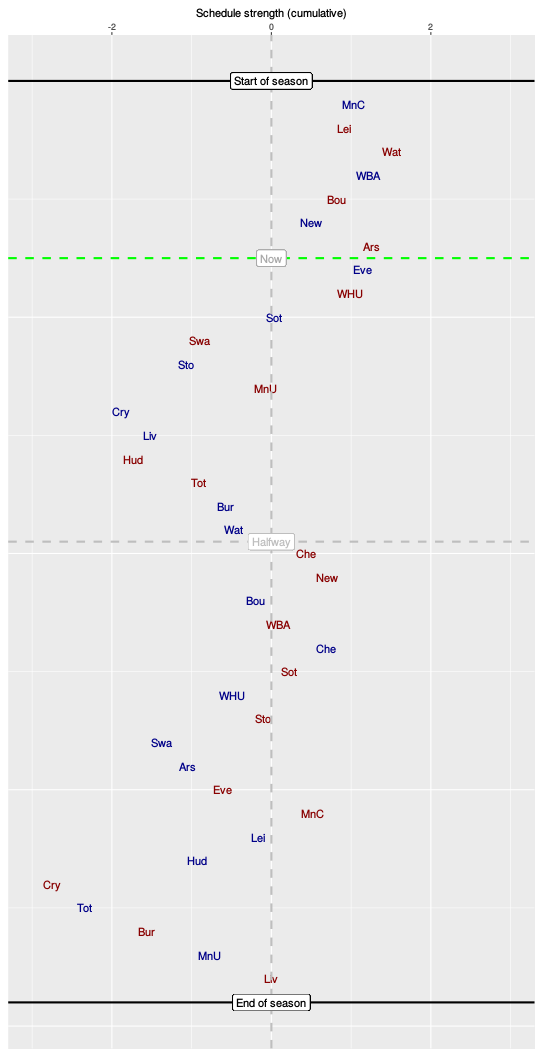

The table this chart was drawn from, first rows:
, HA, vs, sched, cumulative
1, H, MnC, 1.03, 1.03
2, A, Lei, -0.13, 0.91
3, A, Wat, 0.6, 1.51
4, H, WBA, -0.3, 1.21
5, A, Bou, -0.39, 0.82
6, H, New, -0.32, 0.5
7, A, Ars, 0.76, 1.26
8, H, Eve, -0.11, 1.14
9, A, WHU, -0.16, 0.98
10, H, Sot, -0.95, 0.03
11, A, Swa, -0.93, -0.9
12, H, Sto, -0.17, -1.07
13, A, MnU, 1.01, -0.07
14, H, Cry, -1.82, -1.89
15, H, Liv, 0.37, -1.52
16, A, Hud, -0.21, -1.73
17, A, Tot, 0.8, -0.92
18, H, Bur, 0.34, -0.58
19, H, Wat, 0.1, -0.48
20, A, Che, 0.92, 0.44
21, A, New, 0.26, 0.7
22, H, Bou, -0.9, -0.2
23, A, WBA, 0.28, 0.08
24, H, Che, 0.61, 0.69
25, A, Sot, -0.46, 0.22
26, H, WHU, -0.72, -0.49
27, A, Sto, 0.39, -0.1
28, H, Swa, -1.28, -1.38
29, H, Ars, 0.33, -1.05
30, A, Eve, 0.44, -0.61
31, A, MnC, 1.12, 0.51
32, H, Lei, -0.68, -0.17
33, H, Hud, -0.75, -0.93
34, A, Cry, -1.82, -2.75
35, H, Tot, 0.41, -2.34
36, A, Bur, 0.76, -1.57
37, H, MnU, 0.79, -0.78
38, A, Liv, 0.78, 0
